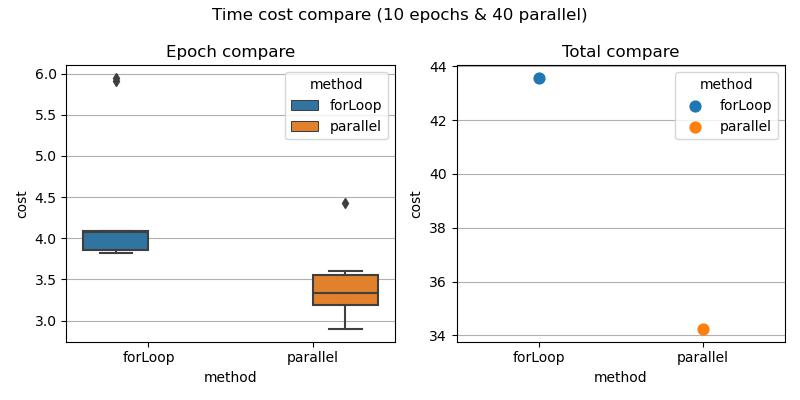

The data file committed next to this chart (first rows):
, cost, name, method, type, parallel
0, 5.948, epoch-0, forLoop, epoch, 40
1, 5.909, epoch-1, forLoop, epoch, 40
2, 4.092, epoch-2, forLoop, epoch, 40
3, 3.863, epoch-3, forLoop, epoch, 40
4, 4.077, epoch-4, forLoop, epoch, 40
5, 3.838, epoch-5, forLoop, epoch, 40
6, 4.083, epoch-6, forLoop, epoch, 40
7, 3.847, epoch-7, forLoop, epoch, 40
8, 4.078, epoch-8, forLoop, epoch, 40
9, 3.823, epoch-9, forLoop, epoch, 40
10, 43.57, total, forLoop, total, 40
11, 4.431, epoch-0, parallel, epoch, 40
12, 2.895, epoch-1, parallel, epoch, 40
13, 3.426, epoch-2, parallel, epoch, 40
14, 3.218, epoch-3, parallel, epoch, 40
15, 3.547, epoch-4, parallel, epoch, 40
16, 3.246, epoch-5, parallel, epoch, 40
17, 3.556, epoch-6, parallel, epoch, 40
18, 3.113, epoch-7, parallel, epoch, 40
19, 3.172, epoch-8, parallel, epoch, 40
20, 3.6, epoch-9, parallel, epoch, 40
21, 34.23, total, parallel, total, 40
